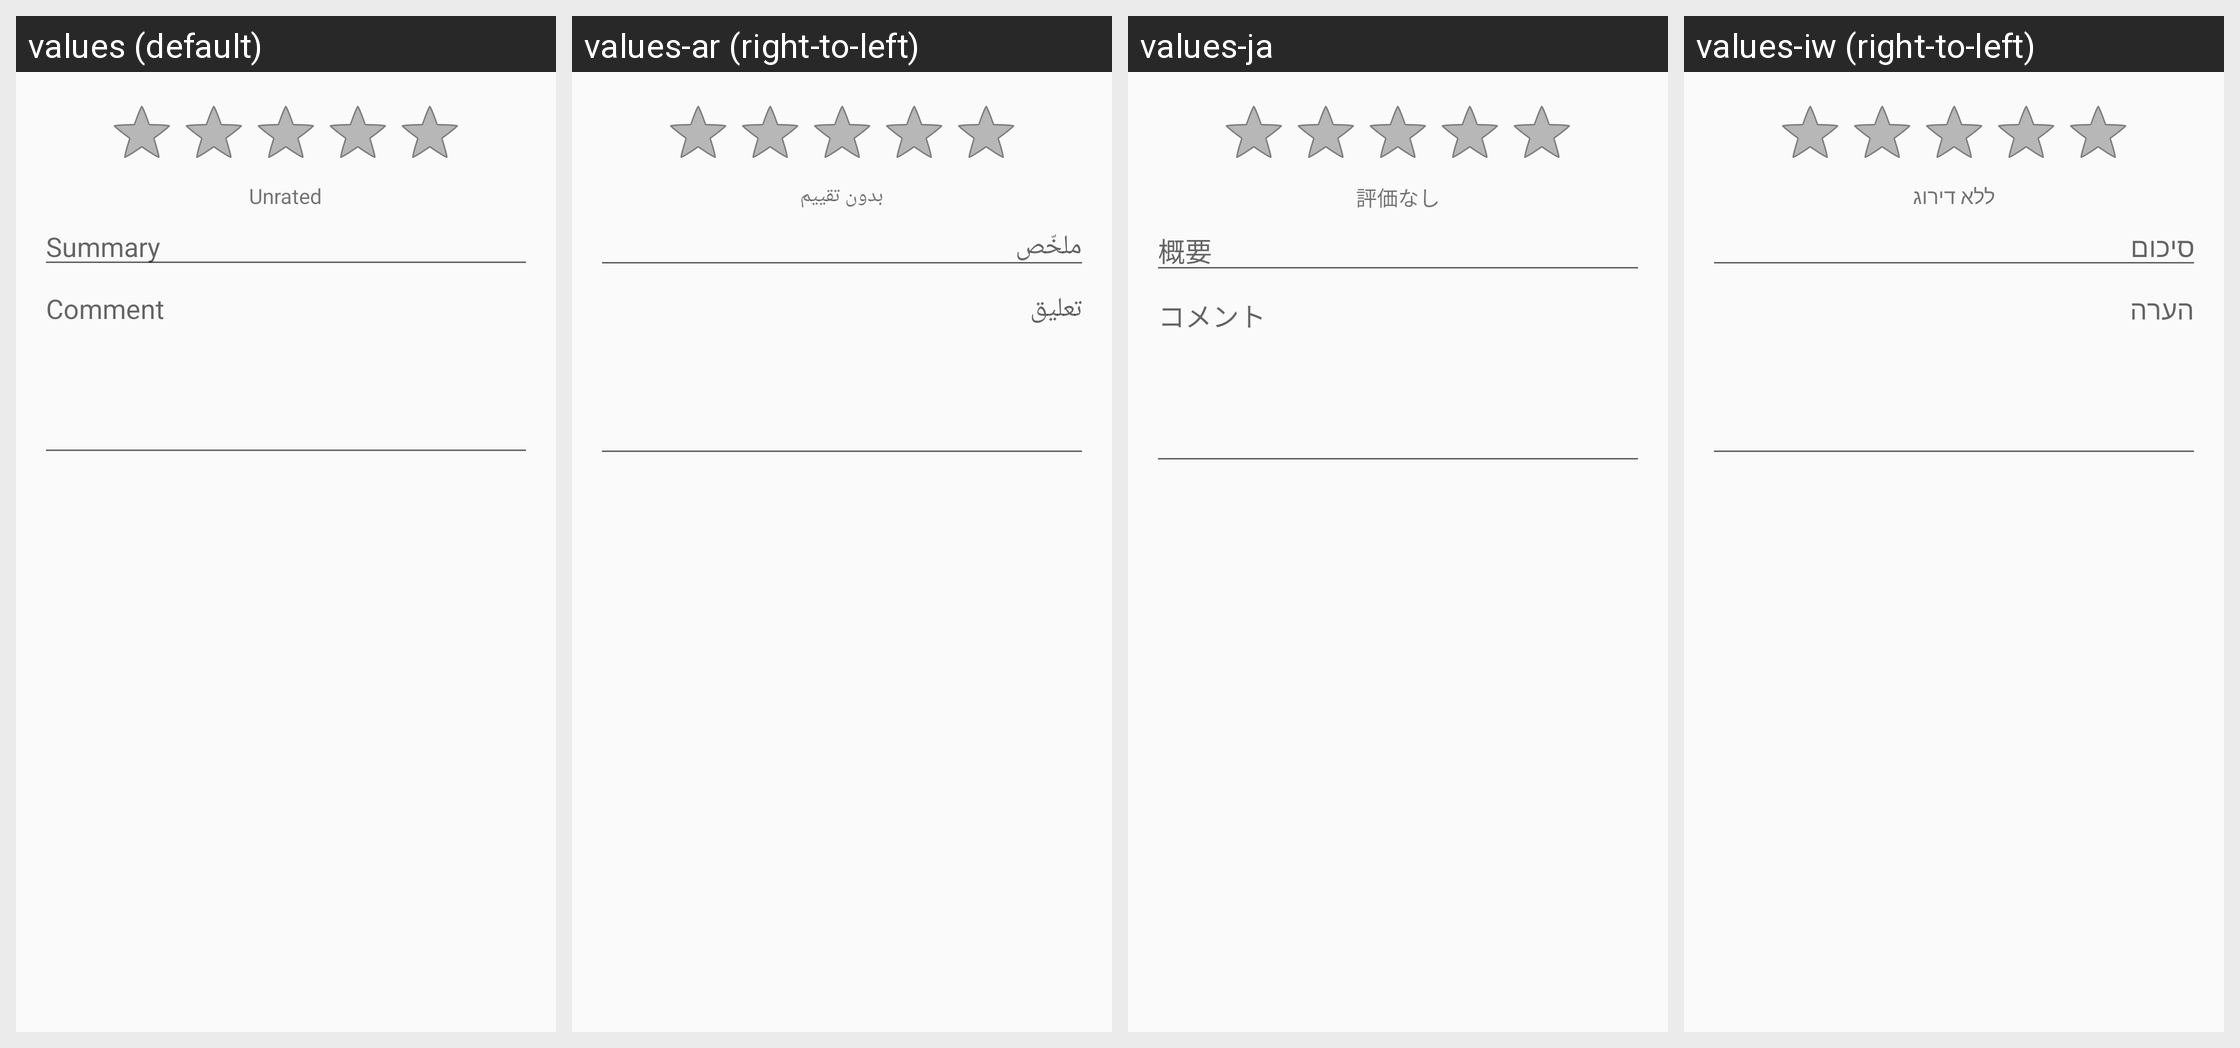

For this localized Android screen grid, give each drawn string resource with its value in every locale shown.
Android screen res/layout/review_dialog.xml rendered under 4 locales, left to right: values (default), values-ar (right-to-left), values-ja, values-iw (right-to-left). Device: Nexus 5 (rendered at 1080×1920; each locale shown at half size, 540×960, under a caption strip naming it); theme Theme.PlayMarket.
Other locales in the repository, not shown: values-af, values-am, values-be, values-bg, values-ca, values-cs, values-da, values-de, values-el, values-en-rGB, values-es, values-es-rUS, values-et, values-fa, values-fi, values-fr, values-hi, values-hr, values-hu, values-id, values-in, values-it, values-ko, values-lt, values-lv, values-ms, values-nb, values-nl, values-pl, values-pt, values-pt-rPT, values-ro, values-ru, values-sk, values-sl, values-sr, values-sv, values-sw, values-th, values-tl, values-tr, values-uk, values-vi, values-zh-rCN, values-zh-rTW, values-zu.
Strings drawn on this screen, with the default value and each locale's value (text and hints the layout hard-codes, and strings that could not be matched under every locale, appear in the picture but are not listed):

review_dialog_unrated
  values: Unrated
  values-ar: بدون تقييم
  values-ja: 評価なし
  values-iw: ללא דירוג

review_dialog_subject_hint
  values: Summary
  values-ar: ملخّص
  values-ja: 概要
  values-iw: סיכום

review_dialog_body_hint
  values: Comment
  values-ar: تعليق
  values-ja: コメント
  values-iw: הערה
